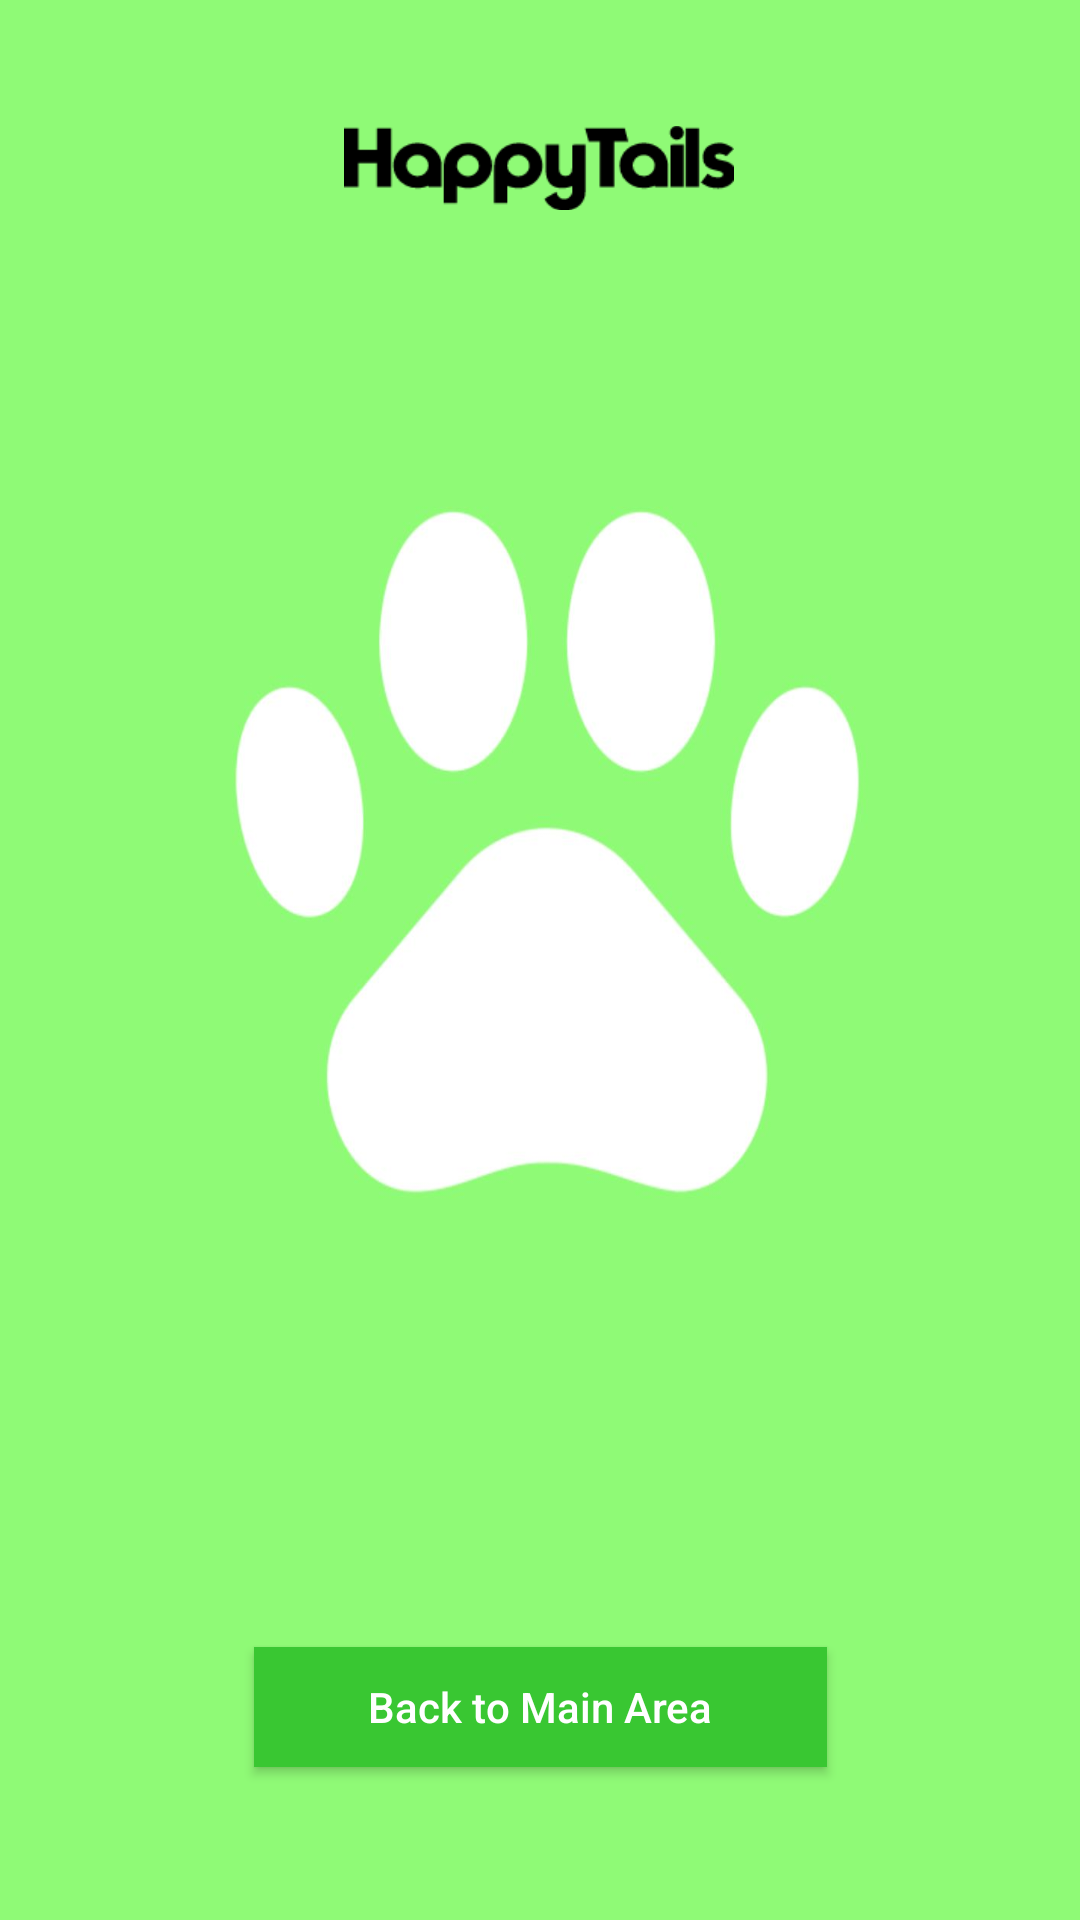

Here is an Android app screen rendered from its layout file. Give the layout XML and the strings, colors and styles it references.
<!-- AndroidManifest.xml: application theme Theme.AppCompat.Light.DarkActionBar -->
<!-- res/layout/activity_my_walking_activities_login_area.xml -->
<?xml version="1.0" encoding="utf-8"?>
<androidx.constraintlayout.widget.ConstraintLayout xmlns:android="http://schemas.android.com/apk/res/android"
    xmlns:app="http://schemas.android.com/apk/res-auto"
    xmlns:tools="http://schemas.android.com/tools"
    android:layout_width="match_parent"
    android:layout_height="match_parent"
    android:background="@drawable/main_background"
    tools:context=".MyWalkingActivitiesLoginArea">

    <ImageView
        android:id="@+id/imageView"
        android:layout_width="130dp"
        android:layout_height="80dp"
        android:layout_marginStart="8dp"
        android:layout_marginTop="16dp"
        android:layout_marginEnd="8dp"
        android:layout_marginBottom="8dp"
        app:layout_constraintBottom_toBottomOf="parent"
        app:layout_constraintEnd_toEndOf="parent"
        app:layout_constraintHorizontal_bias="0.498"
        app:layout_constraintStart_toStartOf="parent"
        app:layout_constraintTop_toTopOf="parent"
        app:layout_constraintVertical_bias="0.0"
        app:srcCompat="@drawable/logo" />


    <Button
        android:id="@+id/MyWalkingActivitiesBackToMainAreaButton"
        android:layout_width="191dp"
        android:layout_height="40dp"
        android:layout_marginStart="8dp"
        android:layout_marginTop="8dp"
        android:layout_marginEnd="8dp"
        android:layout_marginBottom="4dp"
        android:background="@color/green"
        android:elevation="0dp"
        android:text="Back to Main Area"
        android:textAllCaps="false"
        android:textColor="@color/white"
        app:layout_constraintBottom_toBottomOf="parent"
        app:layout_constraintEnd_toEndOf="parent"
        app:layout_constraintStart_toStartOf="parent"
        app:layout_constraintTop_toTopOf="parent"
        app:layout_constraintVertical_bias="0.92" />

    <ListView
        android:id="@+id/ListViewMyWalkingActivities"
        android:layout_width="0dp"
        android:layout_height="404dp"
        android:layout_marginStart="20dp"
        android:layout_marginEnd="20dp"
        app:layout_constraintStart_toStartOf="parent"
        app:layout_constraintEnd_toEndOf="parent"
        app:layout_constraintTop_toBottomOf="@+id/imageView"
        app:layout_constraintBottom_toBottomOf="parent"
        app:layout_constraintVertical_bias="0.199"/>


</androidx.constraintlayout.widget.ConstraintLayout>
<!-- resources referenced by this layout -->
<resources>
  <color name="green">#39c732</color>
  <color name="white">#FFFFFFFF</color>
  <!-- drawable logo: png bitmap (drawable, 2789 bytes) -->
  <!-- drawable main_background: jpg bitmap (drawable, 59446 bytes) -->
</resources>
